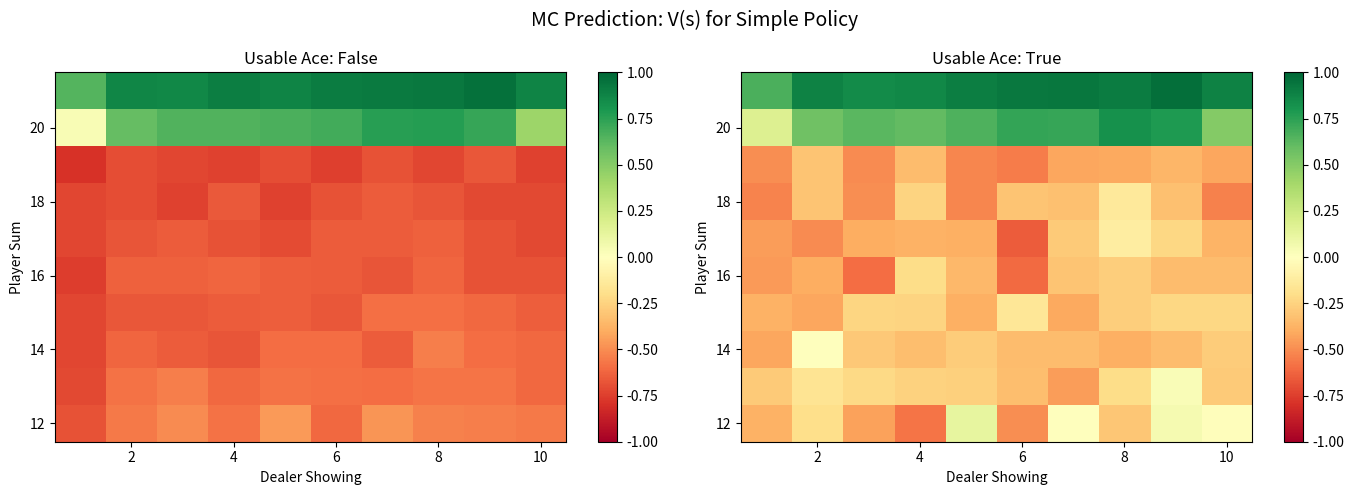
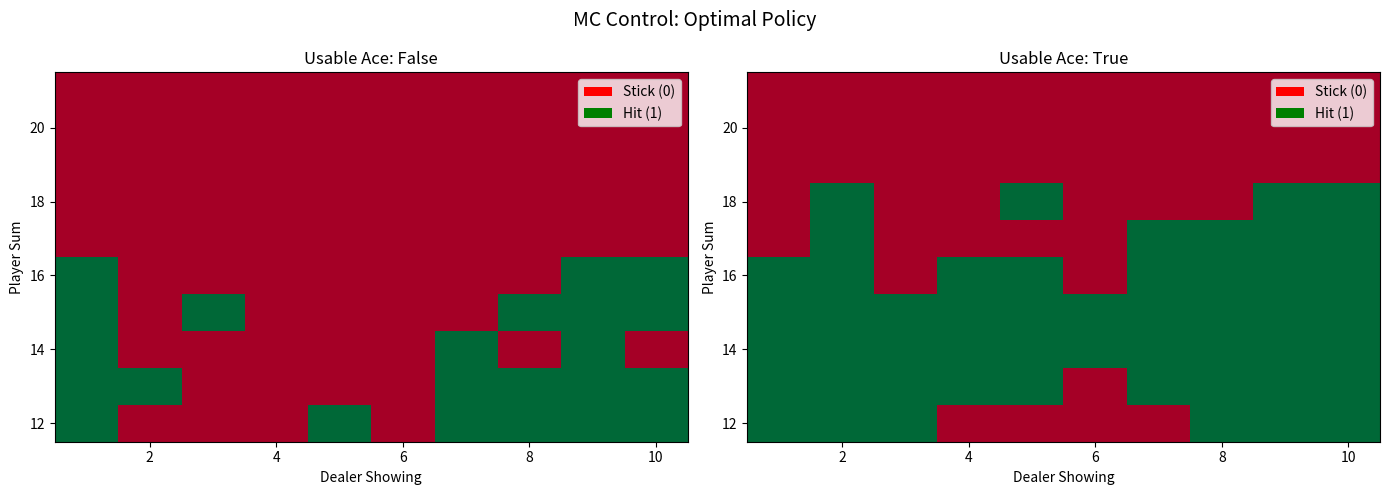
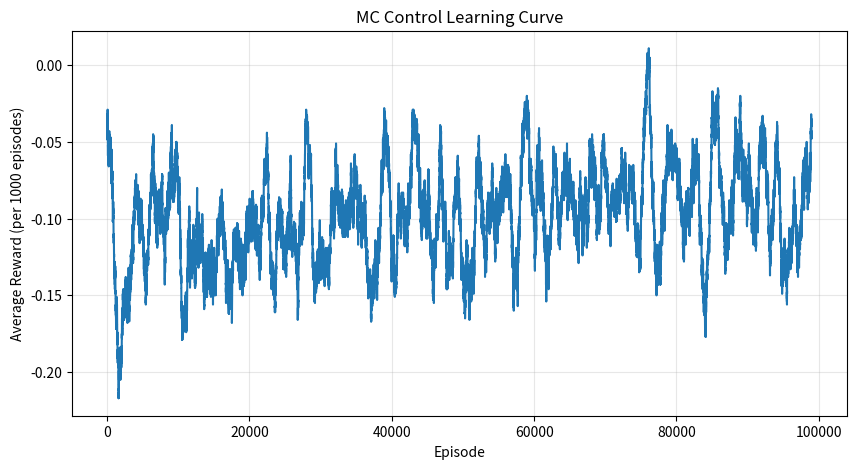

These figures' Python source, in order:
import numpy as np
import matplotlib.pyplot as plt
from collections import defaultdict
from typing import List, Tuple, Dict

class BlackjackEnv:
    """
    Simplified Blackjack environment.
    State: (player_sum, dealer_showing, usable_ace)
    Actions: 0 = stick, 1 = hit
    """
    
    def __init__(self):
        self.action_space = [0, 1]  # stick, hit
    
    def draw_card(self):
        """Draw a card (1-10, face cards = 10)."""
        card = min(np.random.randint(1, 14), 10)
        return card
    
    def draw_hand(self):
        """Draw initial hand."""
        return [self.draw_card(), self.draw_card()]
    
    def usable_ace(self, hand):
        """Check if hand has usable ace."""
        return 1 in hand and sum(hand) + 10 <= 21
    
    def sum_hand(self, hand):
        """Sum of hand, ace = 11 if usable."""
        if self.usable_ace(hand):
            return sum(hand) + 10
        return sum(hand)
    
    def is_bust(self, hand):
        return self.sum_hand(hand) > 21
    
    def reset(self):
        """Start new episode."""
        self.player = self.draw_hand()
        self.dealer = self.draw_hand()
        
        # Ensure starting sum is 12-21
        while self.sum_hand(self.player) < 12:
            self.player.append(self.draw_card())
        
        return self._get_state()
    
    def _get_state(self):
        return (
            self.sum_hand(self.player),
            self.dealer[0],  # Dealer showing
            self.usable_ace(self.player)
        )
    
    def step(self, action):
        """Take action, return (state, reward, done)."""
        if action == 1:  # Hit
            self.player.append(self.draw_card())
            
            if self.is_bust(self.player):
                return self._get_state(), -1, True
            else:
                return self._get_state(), 0, False
        
        else:  # Stick - dealer's turn
            while self.sum_hand(self.dealer) < 17:
                self.dealer.append(self.draw_card())
            
            player_sum = self.sum_hand(self.player)
            dealer_sum = self.sum_hand(self.dealer)
            
            if self.is_bust(self.dealer) or player_sum > dealer_sum:
                reward = 1
            elif player_sum < dealer_sum:
                reward = -1
            else:
                reward = 0
            
            return self._get_state(), reward, True

# Test
env = BlackjackEnv()
state = env.reset()
print(f"Initial state: {state}")
print(f"(player_sum={state[0]}, dealer_showing={state[1]}, usable_ace={state[2]})")

def generate_episode(env, policy):
    """
    Policy'yi takip ederek bir episode oluştur.
    
    Returns:
        episode: List of (state, action, reward)
    """
    episode = []
    state = env.reset()
    
    while True:
        action = policy(state)
        next_state, reward, done = env.step(action)
        episode.append((state, action, reward))
        
        if done:
            break
        state = next_state
    
    return episode

# Simple policy: stick if sum >= 20
def simple_policy(state):
    player_sum, dealer_showing, usable_ace = state
    return 0 if player_sum >= 20 else 1

# Test
episode = generate_episode(env, simple_policy)
print("Episode:")
for s, a, r in episode:
    print(f"  State: {s}, Action: {'stick' if a==0 else 'hit'}, Reward: {r}")

def mc_prediction_v(env, policy, n_episodes=10000, gamma=1.0):
    """
    First-Visit MC Prediction for V(s).
    """
    V = defaultdict(float)
    returns = defaultdict(list)
    
    for _ in range(n_episodes):
        episode = generate_episode(env, policy)
        
        # Calculate returns
        G = 0
        visited_states = set()
        
        # Traverse episode backwards
        for t in range(len(episode) - 1, -1, -1):
            state, action, reward = episode[t]
            G = gamma * G + reward
            
            # First-visit check
            if state not in visited_states:
                visited_states.add(state)
                returns[state].append(G)
                V[state] = np.mean(returns[state])
    
    return V, returns

V, returns = mc_prediction_v(env, simple_policy, n_episodes=50000)
print(f"Estimated V for {len(V)} states")

def plot_value_function(V, title="Value Function"):
    """Blackjack value function'ı görselleştir."""
    
    fig, axes = plt.subplots(1, 2, figsize=(14, 5))
    
    for idx, usable_ace in enumerate([False, True]):
        ax = axes[idx]
        
        # Create grid
        player_range = range(12, 22)
        dealer_range = range(1, 11)
        
        grid = np.zeros((len(player_range), len(dealer_range)))
        
        for i, player in enumerate(player_range):
            for j, dealer in enumerate(dealer_range):
                state = (player, dealer, usable_ace)
                grid[i, j] = V.get(state, 0)
        
        im = ax.imshow(grid, cmap='RdYlGn', origin='lower', 
                       extent=[0.5, 10.5, 11.5, 21.5], aspect='auto',
                       vmin=-1, vmax=1)
        
        ax.set_xlabel('Dealer Showing')
        ax.set_ylabel('Player Sum')
        ax.set_title(f'Usable Ace: {usable_ace}')
        plt.colorbar(im, ax=ax)
    
    plt.suptitle(title, fontsize=14)
    plt.tight_layout()
    plt.show()

plot_value_function(V, "MC Prediction: V(s) for Simple Policy")

def mc_control_epsilon_greedy(env, n_episodes=100000, gamma=1.0, epsilon=0.1):
    """
    On-policy MC Control with ε-greedy policy.
    """
    Q = defaultdict(lambda: np.zeros(2))  # 2 actions
    returns = defaultdict(list)
    
    def epsilon_greedy_policy(state):
        if np.random.random() < epsilon:
            return np.random.randint(2)
        else:
            return np.argmax(Q[state])
    
    for ep in range(n_episodes):
        # Generate episode
        episode = generate_episode(env, epsilon_greedy_policy)
        
        # Calculate returns and update Q
        G = 0
        visited_sa = set()
        
        for t in range(len(episode) - 1, -1, -1):
            state, action, reward = episode[t]
            G = gamma * G + reward
            
            sa = (state, action)
            if sa not in visited_sa:
                visited_sa.add(sa)
                returns[sa].append(G)
                Q[state][action] = np.mean(returns[sa])
    
    # Extract greedy policy
    policy = {}
    for state in Q:
        policy[state] = np.argmax(Q[state])
    
    return Q, policy

Q, optimal_policy = mc_control_epsilon_greedy(env, n_episodes=100000)
print(f"Learned Q for {len(Q)} states")

def plot_policy(policy, title="Policy"):
    """Blackjack policy'sini görselleştir."""
    
    fig, axes = plt.subplots(1, 2, figsize=(14, 5))
    
    for idx, usable_ace in enumerate([False, True]):
        ax = axes[idx]
        
        player_range = range(12, 22)
        dealer_range = range(1, 11)
        
        grid = np.zeros((len(player_range), len(dealer_range)))
        
        for i, player in enumerate(player_range):
            for j, dealer in enumerate(dealer_range):
                state = (player, dealer, usable_ace)
                grid[i, j] = policy.get(state, 1)  # Default: hit
        
        im = ax.imshow(grid, cmap='RdYlGn', origin='lower',
                       extent=[0.5, 10.5, 11.5, 21.5], aspect='auto',
                       vmin=0, vmax=1)
        
        ax.set_xlabel('Dealer Showing')
        ax.set_ylabel('Player Sum')
        ax.set_title(f'Usable Ace: {usable_ace}')
        
        # Legend
        from matplotlib.patches import Patch
        legend_elements = [Patch(facecolor='red', label='Stick (0)'),
                          Patch(facecolor='green', label='Hit (1)')]
        ax.legend(handles=legend_elements, loc='upper right')
    
    plt.suptitle(title, fontsize=14)
    plt.tight_layout()
    plt.show()

plot_policy(optimal_policy, "MC Control: Optimal Policy")

def mc_off_policy_prediction(env, target_policy, n_episodes=10000, gamma=1.0):
    """
    Off-policy MC Prediction using Weighted Importance Sampling.
    Behavior policy: random
    """
    Q = defaultdict(lambda: np.zeros(2))
    C = defaultdict(lambda: np.zeros(2))  # Cumulative weights
    
    def behavior_policy(state):
        """Random behavior policy."""
        return np.random.randint(2)
    
    for _ in range(n_episodes):
        # Generate episode with behavior policy
        episode = generate_episode(env, behavior_policy)
        
        G = 0
        W = 1.0  # Importance sampling weight
        
        for t in range(len(episode) - 1, -1, -1):
            state, action, reward = episode[t]
            G = gamma * G + reward
            
            C[state][action] += W
            Q[state][action] += (W / C[state][action]) * (G - Q[state][action])
            
            # Target policy action
            target_action = target_policy(state)
            
            if action != target_action:
                break  # W would be 0, stop updating
            
            # Update W: π(a|s) / b(a|s)
            # π is deterministic (1 for target action), b is random (0.5)
            W *= 1.0 / 0.5
    
    return Q

# Target: stick on 20 or 21
def target_policy(state):
    return 0 if state[0] >= 20 else 1

Q_off = mc_off_policy_prediction(env, target_policy, n_episodes=50000)
print(f"Off-policy Q estimated for {len(Q_off)} states")

# Variance comparison: Ordinary vs Weighted IS
def compare_importance_sampling(env, n_runs=100, episode_counts=[1, 10, 100, 1000, 10000]):
    """
    Compare ordinary and weighted IS estimates.
    """
    # Single state to estimate
    target_state = (13, 2, True)  # Example state
    
    def target_policy(state):
        return 0 if state[0] >= 20 else 1
    
    def behavior_policy(state):
        return np.random.randint(2)
    
    results = {'ordinary': [], 'weighted': []}
    
    for n_episodes in episode_counts:
        ordinary_estimates = []
        weighted_estimates = []
        
        for run in range(n_runs):
            # Collect episodes starting from target_state
            ordinary_returns = []
            weighted_num = 0
            weighted_denom = 0
            
            for _ in range(n_episodes):
                # Force start from target state (simplified)
                env.reset()
                env.player = [3, 10] if target_state[2] else [3, 10]  # Simplified
                
                episode = generate_episode(env, behavior_policy)
                
                if len(episode) > 0:
                    G = sum([r for _, _, r in episode])
                    
                    # Calculate importance ratio
                    rho = 1.0
                    for state, action, _ in episode:
                        target_action = target_policy(state)
                        if action == target_action:
                            rho *= 2.0  # π/b = 1/0.5
                        else:
                            rho = 0
                            break
                    
                    ordinary_returns.append(rho * G)
                    weighted_num += rho * G
                    weighted_denom += rho
            
            if ordinary_returns:
                ordinary_estimates.append(np.mean(ordinary_returns))
            if weighted_denom > 0:
                weighted_estimates.append(weighted_num / weighted_denom)
        
        if ordinary_estimates:
            results['ordinary'].append(np.var(ordinary_estimates))
        if weighted_estimates:
            results['weighted'].append(np.var(weighted_estimates))
    
    return results, episode_counts

print("Importance Sampling comparison (simplified demo)")

def mc_control_incremental(env, n_episodes=100000, gamma=1.0, alpha=0.01, epsilon=0.1):
    """
    MC Control with constant-α (incremental updates).
    """
    Q = defaultdict(lambda: np.zeros(2))
    
    def epsilon_greedy(state):
        if np.random.random() < epsilon:
            return np.random.randint(2)
        return np.argmax(Q[state])
    
    rewards_per_episode = []
    
    for ep in range(n_episodes):
        episode = generate_episode(env, epsilon_greedy)
        
        episode_reward = sum([r for _, _, r in episode])
        rewards_per_episode.append(episode_reward)
        
        G = 0
        for t in range(len(episode) - 1, -1, -1):
            state, action, reward = episode[t]
            G = gamma * G + reward
            
            # Incremental update
            Q[state][action] += alpha * (G - Q[state][action])
    
    return Q, rewards_per_episode

Q_inc, rewards = mc_control_incremental(env, n_episodes=100000)

# Learning curve
window = 1000
smoothed = np.convolve(rewards, np.ones(window)/window, mode='valid')

plt.figure(figsize=(10, 5))
plt.plot(smoothed)
plt.xlabel('Episode')
plt.ylabel('Average Reward (per 1000 episodes)')
plt.title('MC Control Learning Curve')
plt.grid(True, alpha=0.3)
plt.show()
